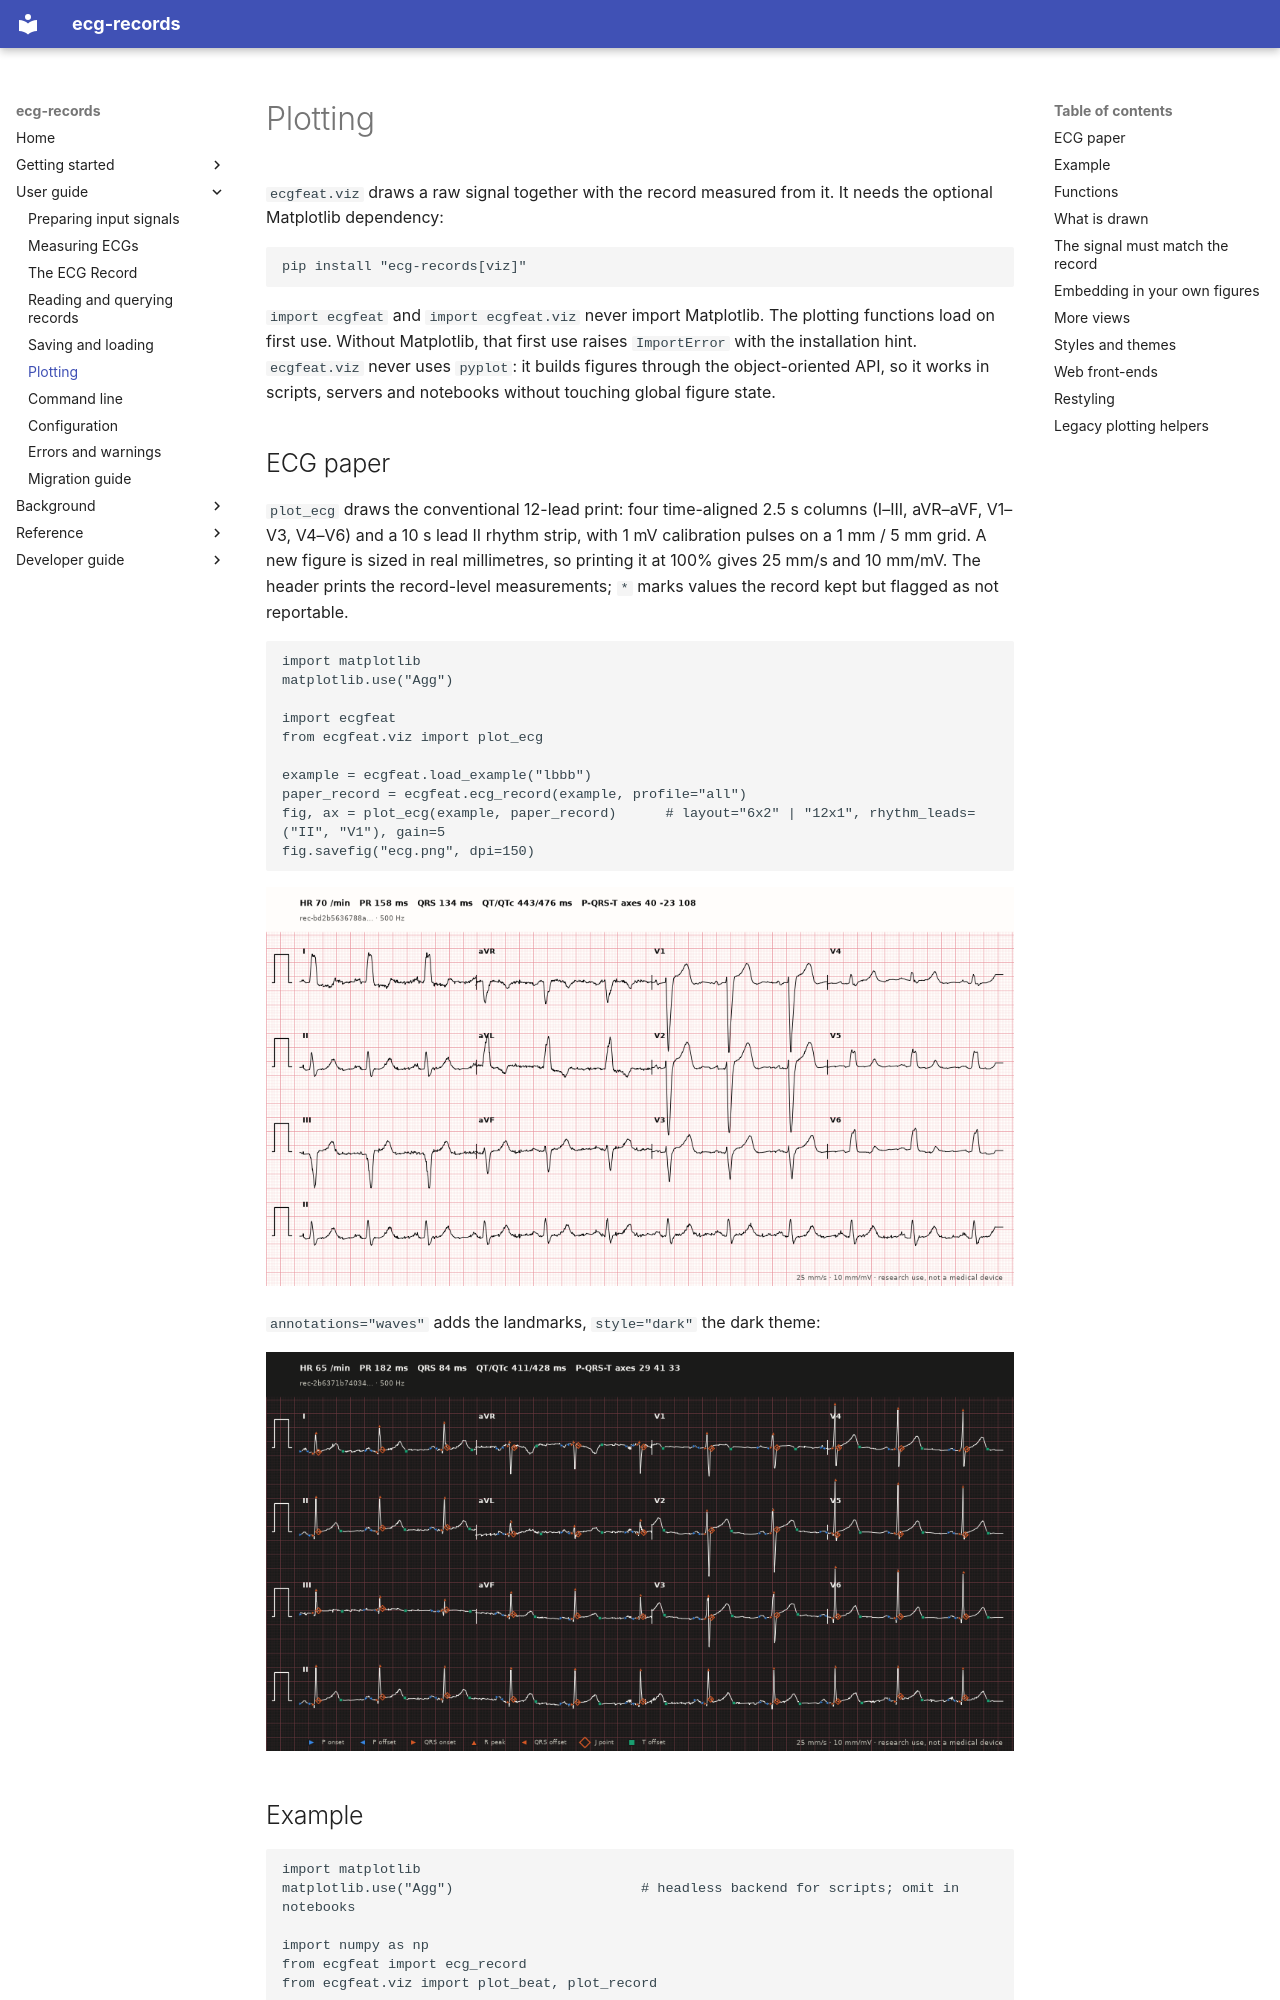

repository: humansys-lab/ecg-records · page: guide/plotting/index.html · generator: mkdocs

# Plotting

`ecgfeat.viz` draws a raw signal together with the record measured from it.
It needs the optional Matplotlib dependency:

```bash
pip install "ecg-records[viz]"
```

`import ecgfeat` and `import ecgfeat.viz` never import Matplotlib. The plotting
functions load on first use. Without Matplotlib, that first use raises
`ImportError` with the installation hint. `ecgfeat.viz` never uses `pyplot`:
it builds figures through the object-oriented API, so it works in scripts,
servers and notebooks without touching global figure state.

## ECG paper

`plot_ecg` draws the conventional 12-lead print: four time-aligned 2.5 s
columns (I–III, aVR–aVF, V1–V3, V4–V6) and a 10 s lead II rhythm strip, with 1
mV calibration pulses on a 1 mm / 5 mm grid. A new figure is sized in real
millimetres, so printing it at 100% gives 25 mm/s and 10 mm/mV. The header
prints the record-level measurements; `*` marks values the record kept but
flagged as not reportable.

```python
import matplotlib
matplotlib.use("Agg")

import ecgfeat
from ecgfeat.viz import plot_ecg

example = ecgfeat.load_example("lbbb")
paper_record = ecgfeat.ecg_record(example, profile="all")
fig, ax = plot_ecg(example, paper_record)      # layout="6x2" | "12x1", rhythm_leads=("II", "V1"), gain=5
fig.savefig("ecg.png", dpi=150)
```

![ECG paper, LBBB example](../images/paper_lbbb.png)

`annotations="waves"` adds the landmarks, `style="dark"` the dark theme:

![ECG paper with landmarks, dark theme](../images/paper_sinus_waves_dark.png)

## Example

```python
import matplotlib
matplotlib.use("Agg")                       # headless backend for scripts; omit in notebooks

import numpy as np
from ecgfeat import ecg_record
from ecgfeat.viz import plot_beat, plot_record

signal = np.load("ecg.npy")
leads = ["I", "II", "III", "aVR", "aVL", "aVF", "V1", "V2", "V3", "V4", "V5", "V6"]
record = ecg_record(signal, sampling_rate=500, lead_names=leads, profile="all")

fig, axes = plot_record(signal, record, leads=["II", "V1", "V5"],
                        start_s=1.0, end_s=4.0, annotations="all")
fig.savefig("record.png", dpi=150)

fig, ax = plot_beat(signal, record, beat=3, lead="II")
fig.savefig("beat.png", dpi=150)
```
